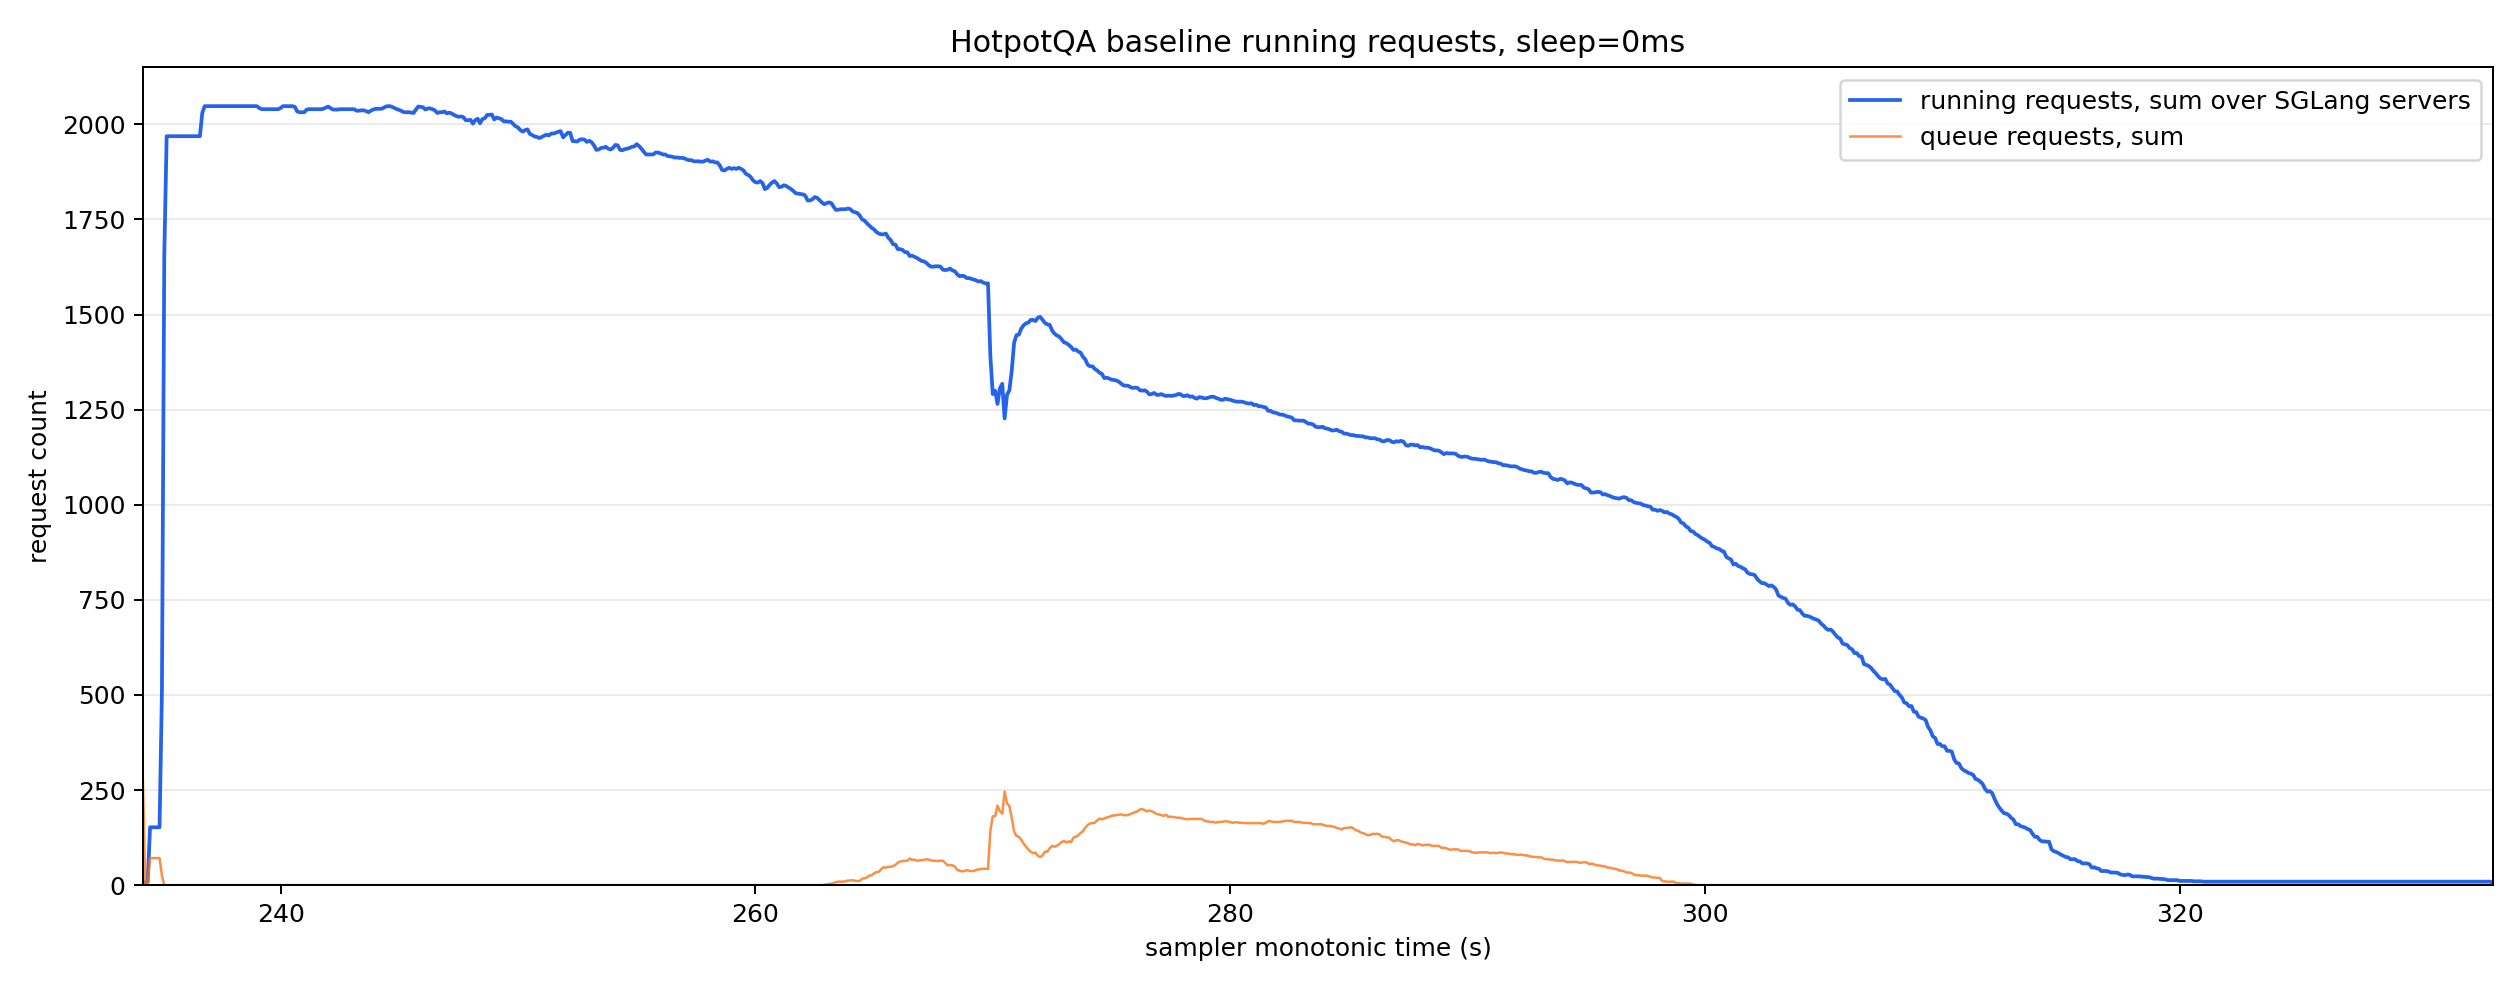

The table this chart was drawn from, first rows:
monotonic_s, running_reqs_sum, queue_reqs_sum, gen_throughput_sum, decode_sum_seq_lens_sum, num_servers_sampled
234.2, 4.0, 277.0, 0.0, 0.0, 8
234.3, 8.0, 0.0, 0.0, 0.0, 8
234.4, 8.0, 0.0, 0.0, 0.0, 8
234.5, 152.0, 71.0, 0.0, 0.0, 8
234.6, 152.0, 71.0, 0.0, 0.0, 8
234.7, 152.0, 71.0, 0.0, 0.0, 8
234.8, 152.0, 71.0, 0.0, 0.0, 8
234.9, 152.0, 71.0, 0.0, 0.0, 8
235.0, 505.0, 25.0, 0.0, 0.0, 8
235.1, 1657, 0.0, 0.0, 0.0, 8
235.2, 1969, 0.0, 0.0, 0.0, 8
235.3, 1969, 0.0, 0.0, 0.0, 8
235.4, 1969, 0.0, 0.0, 0.0, 8
235.5, 1969, 0.0, 0.0, 0.0, 8
235.6, 1969, 0.0, 0.0, 0.0, 8
235.7, 1969, 0.0, 0.0, 0.0, 8
235.8, 1969, 0.0, 0.0, 0.0, 8
235.9, 1969, 0.0, 0.0, 0.0, 8
236.0, 1969, 0.0, 0.0, 0.0, 8
236.1, 1969, 0.0, 0.0, 0.0, 8
236.2, 1969, 0.0, 0.0, 0.0, 8
236.3, 1969, 0.0, 0.0, 0.0, 8
236.4, 1969, 0.0, 0.0, 0.0, 8
236.5, 1969, 0.0, 0.0, 0.0, 8
236.6, 1969, 0.0, 0.0, 0.0, 8
236.7, 2030, 0.0, 2118, 756039, 8
236.8, 2048, 0.0, 2822, 1008056, 8
236.9, 2048, 0.0, 2822, 1008056, 8
237.0, 2048, 0.0, 2822, 1008056, 8
237.1, 2048, 0.0, 2822, 1008056, 8
237.2, 2048, 0.0, 2822, 1008056, 8
237.3, 2048, 0.0, 2822, 1008056, 8
237.4, 2048, 0.0, 2822, 1008056, 8
237.5, 2048, 0.0, 2822, 1008056, 8
237.6, 2048, 0.0, 2822, 1008056, 8
237.7, 2048, 0.0, 2822, 1008056, 8
237.8, 2048, 0.0, 2822, 1008056, 8
237.9, 2048, 0.0, 2822, 1008056, 8
238.0, 2048, 0.0, 2822, 1008056, 8
238.1, 2048, 0.0, 2822, 1008056, 8
238.2, 2048, 0.0, 2822, 1008056, 8
238.3, 2048, 0.0, 26748, 1049016, 8
238.4, 2048, 0.0, 50445, 1089976, 8
238.5, 2048, 0.0, 50445, 1089976, 8
238.6, 2048, 0.0, 50445, 1089976, 8
238.7, 2048, 0.0, 50445, 1089976, 8
238.8, 2048, 0.0, 50445, 1089976, 8
238.9, 2048, 0.0, 50445, 1089976, 8
239.0, 2048, 0.0, 50445, 1089976, 8
239.1, 2043, 0.0, 50445, 1089976, 8
239.2, 2040, 0.0, 50445, 1089976, 8
239.3, 2040, 0.0, 50445, 1089976, 8
239.4, 2040, 0.0, 50445, 1089976, 8
239.5, 2040, 0.0, 50445, 1089976, 8
239.6, 2040, 0.0, 50445, 1089976, 8
239.7, 2040, 0.0, 50445, 1089976, 8
239.8, 2040, 0.0, 50445, 1089976, 8
239.9, 2040, 0.0, 50445, 1089976, 8
240.0, 2043, 0.0, 49419, 1122316, 8
240.1, 2048, 0.0, 47715, 1176216, 8
... 931 more rows
